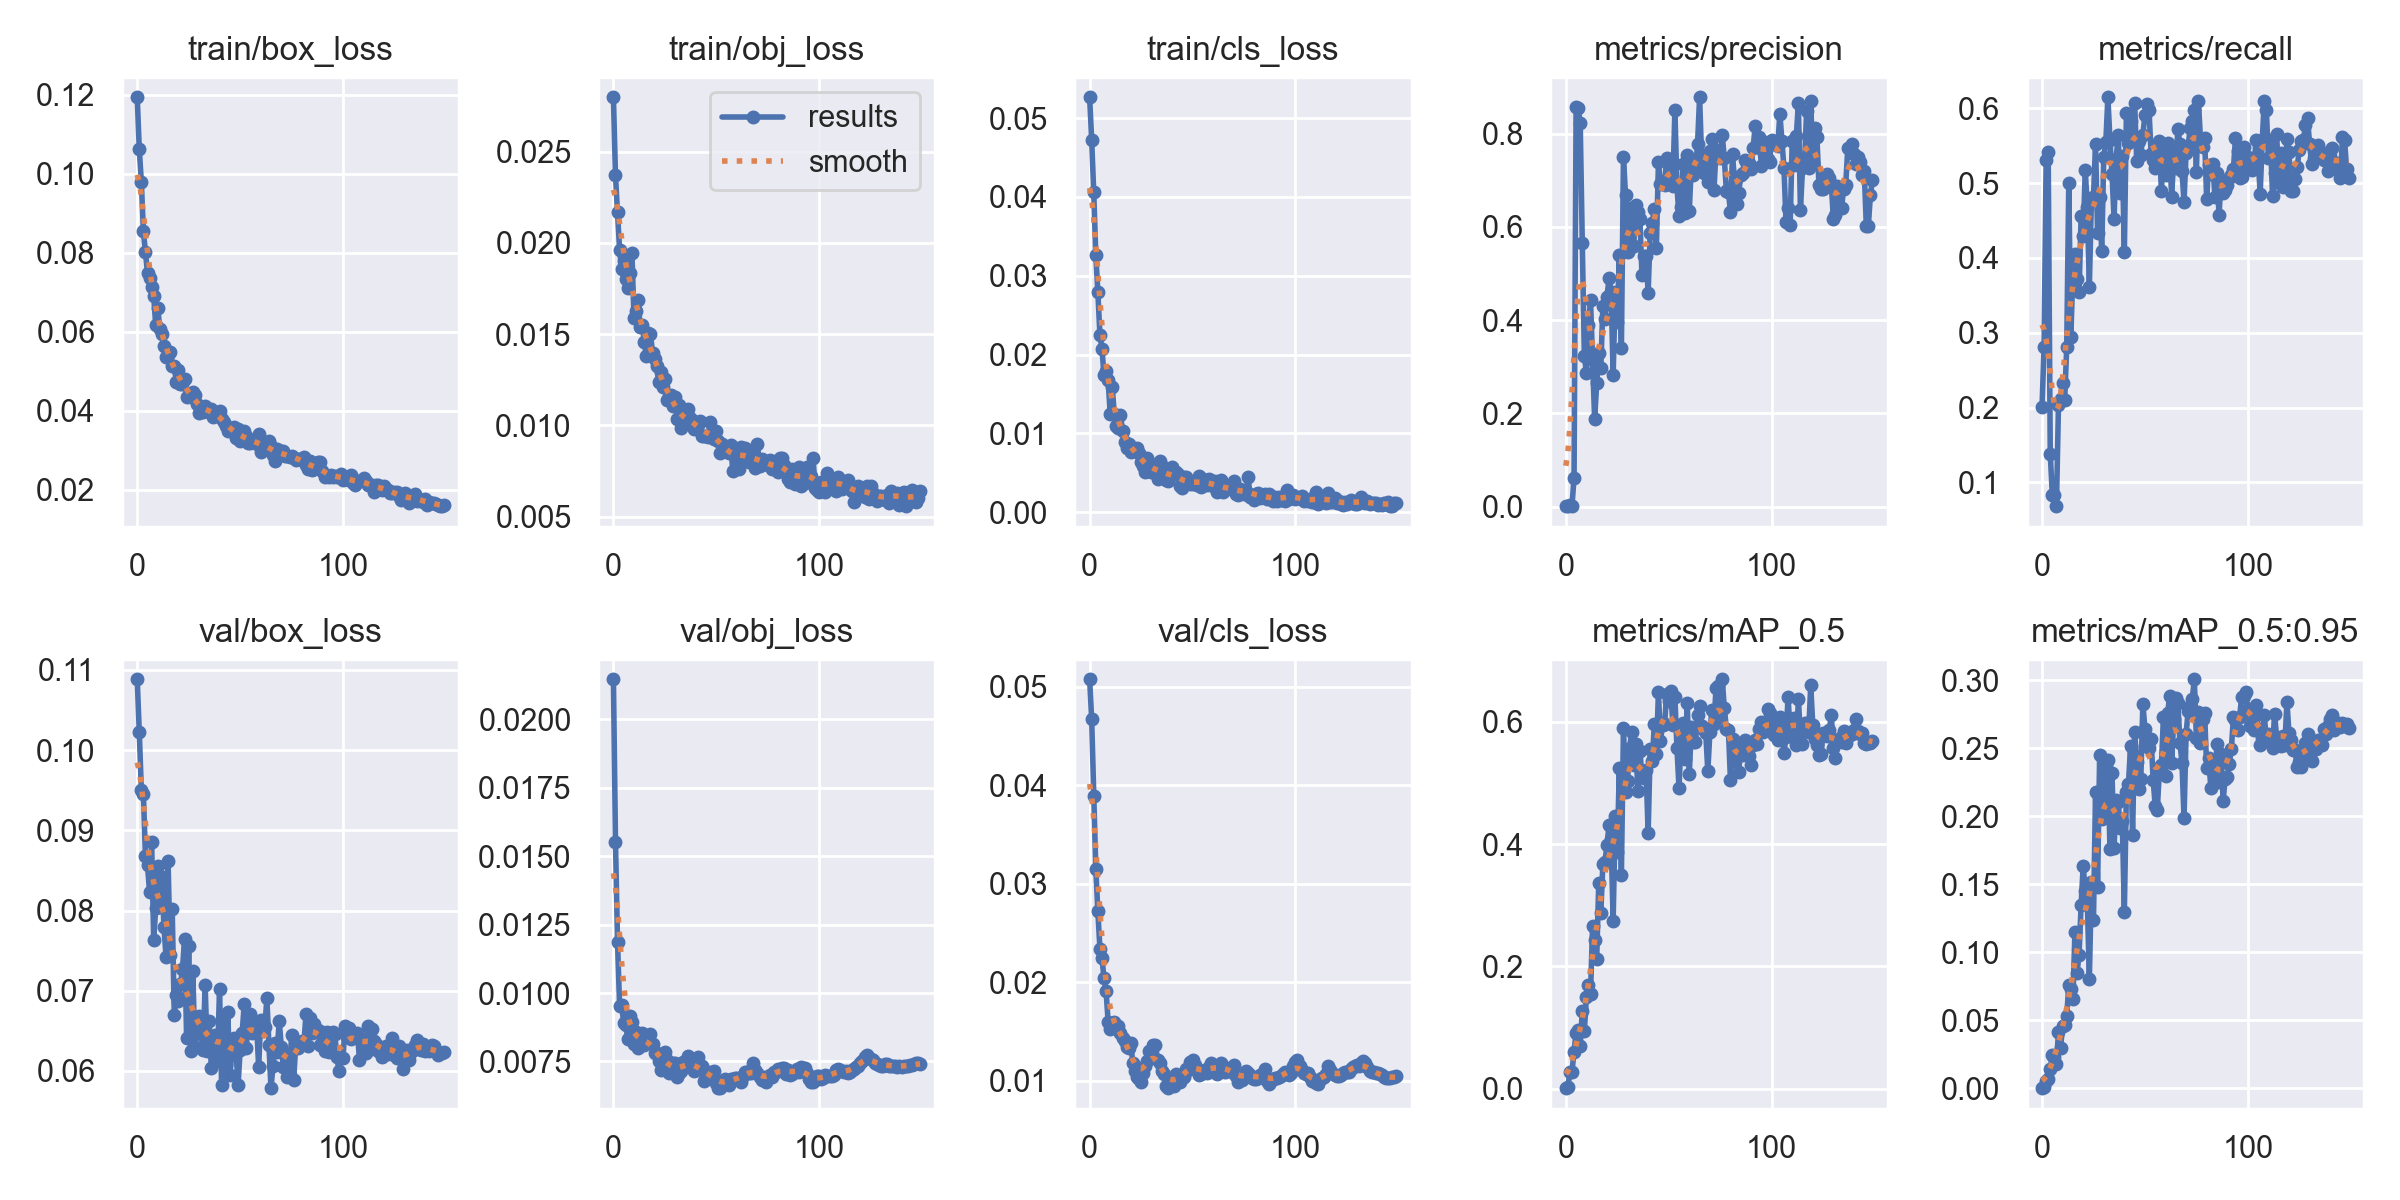

The file beside this chart, header and first rows:
epoch, train/box_loss, train/obj_loss, train/cls_loss, metrics/precision, metrics/recall, metrics/mAP_0.5, metrics/mAP_0.5:0.95, val/box_loss, val/obj_loss, val/cls_loss, x/lr0, x/lr1, x/lr2
0, 0.1194, 0.02797, 0.05264, 0.0007895, 0.2003, 0.0009611, 0.0002305, 0.1088, 0.02146, 0.05075, 0.0892, 0.0012, 0.0012
1, 0.1063, 0.02369, 0.04725, 0.0011, 0.2808, 0.003051, 0.0007559, 0.1023, 0.01553, 0.0467, 0.07748, 0.002484, 0.002484
2, 0.098, 0.02168, 0.04057, 0.002389, 0.5304, 0.02815, 0.005449, 0.09508, 0.01186, 0.03894, 0.06575, 0.00375, 0.00375
3, 0.0854, 0.01962, 0.03267, 0.001905, 0.5411, 0.0278, 0.006679, 0.09455, 0.009524, 0.03153, 0.054, 0.004999, 0.004999
4, 0.08017, 0.01854, 0.02792, 0.06155, 0.1377, 0.06083, 0.014, 0.08675, 0.009545, 0.02724, 0.04223, 0.006231, 0.006231
5, 0.07488, 0.01899, 0.02254, 0.8562, 0.08333, 0.09186, 0.02496, 0.08564, 0.008897, 0.02343, 0.03045, 0.007446, 0.007446
6, 0.0737, 0.01801, 0.02072, 0.8558, 0.08333, 0.09659, 0.02304, 0.08228, 0.008839, 0.02243, 0.01864, 0.008644, 0.008644
7, 0.07128, 0.01754, 0.01736, 0.822, 0.06818, 0.07032, 0.01831, 0.08859, 0.00832, 0.02044, 0.009538, 0.009538, 0.009538
8, 0.06913, 0.01837, 0.0179, 0.5654, 0.204, 0.127, 0.04152, 0.07635, 0.009177, 0.0191, 0.009538, 0.009538, 0.009538
9, 0.06161, 0.01944, 0.0168, 0.3231, 0.2114, 0.09443, 0.02995, 0.08033, 0.008935, 0.01599, 0.009472, 0.009472, 0.009472
10, 0.06595, 0.01586, 0.01245, 0.2866, 0.2334, 0.1498, 0.04565, 0.08559, 0.00815, 0.01527, 0.009406, 0.009406, 0.009406
11, 0.06064, 0.01628, 0.01585, 0.389, 0.2098, 0.1698, 0.04632, 0.08044, 0.008587, 0.0155, 0.00934, 0.00934, 0.00934
12, 0.0593, 0.01687, 0.01243, 0.4425, 0.2804, 0.1544, 0.05307, 0.08418, 0.007995, 0.016, 0.009274, 0.009274, 0.009274
13, 0.05636, 0.01539, 0.01088, 0.3141, 0.5002, 0.2667, 0.0761, 0.07793, 0.008179, 0.01559, 0.009208, 0.009208, 0.009208
14, 0.05359, 0.01548, 0.01065, 0.187, 0.2937, 0.2424, 0.07321, 0.07421, 0.008524, 0.01556, 0.009142, 0.009142, 0.009142
15, 0.0541, 0.01457, 0.01232, 0.264, 0.3816, 0.2118, 0.06613, 0.0862, 0.008106, 0.01486, 0.009076, 0.009076, 0.009076
16, 0.0548, 0.01379, 0.01035, 0.3293, 0.4056, 0.3362, 0.1151, 0.0745, 0.0083, 0.01431, 0.00901, 0.00901, 0.00901
17, 0.05127, 0.01504, 0.008858, 0.2971, 0.3711, 0.2878, 0.08479, 0.08015, 0.008252, 0.01409, 0.008944, 0.008944, 0.008944
18, 0.05122, 0.01501, 0.008181, 0.4308, 0.3545, 0.367, 0.09848, 0.06699, 0.008493, 0.01346, 0.008878, 0.008878, 0.008878
19, 0.04736, 0.01398, 0.008642, 0.4019, 0.4555, 0.3711, 0.1351, 0.06947, 0.008136, 0.01336, 0.008812, 0.008812, 0.008812
20, 0.0502, 0.01364, 0.007576, 0.4501, 0.4289, 0.3976, 0.1637, 0.06877, 0.007816, 0.01384, 0.008746, 0.008746, 0.008746
21, 0.04674, 0.01327, 0.007702, 0.4893, 0.5172, 0.4311, 0.145, 0.07079, 0.007796, 0.01177, 0.00868, 0.00868, 0.00868
22, 0.04667, 0.01236, 0.007937, 0.461, 0.4685, 0.4077, 0.1383, 0.07275, 0.007515, 0.01099, 0.008614, 0.008614, 0.008614
23, 0.0479, 0.01291, 0.008122, 0.2818, 0.3618, 0.2749, 0.08038, 0.07644, 0.007203, 0.01036, 0.008548, 0.008548, 0.008548
24, 0.04339, 0.01212, 0.007564, 0.4606, 0.4783, 0.4458, 0.1517, 0.06409, 0.007737, 0.01018, 0.008482, 0.008482, 0.008482
25, 0.04378, 0.01256, 0.006374, 0.3959, 0.4812, 0.3877, 0.1237, 0.07561, 0.007833, 0.009882, 0.008416, 0.008416, 0.008416
26, 0.04355, 0.01141, 0.005823, 0.54, 0.5526, 0.5241, 0.2178, 0.06244, 0.007558, 0.01077, 0.00835, 0.00835, 0.00835
27, 0.04469, 0.01159, 0.005058, 0.339, 0.4335, 0.3501, 0.1481, 0.07247, 0.007078, 0.01147, 0.008284, 0.008284, 0.008284
28, 0.04408, 0.01168, 0.006822, 0.7491, 0.4817, 0.5893, 0.2451, 0.06297, 0.007109, 0.01199, 0.008218, 0.008218, 0.008218
29, 0.04169, 0.01104, 0.006073, 0.6691, 0.4087, 0.4849, 0.1985, 0.06499, 0.007434, 0.01306, 0.008152, 0.008152, 0.008152
30, 0.03945, 0.01158, 0.005104, 0.5454, 0.5346, 0.503, 0.2057, 0.06686, 0.00745, 0.01244, 0.008086, 0.008086, 0.008086
31, 0.04043, 0.01034, 0.005938, 0.6411, 0.5544, 0.5573, 0.2368, 0.06462, 0.006947, 0.01364, 0.00802, 0.00802, 0.00802
32, 0.0397, 0.01111, 0.004916, 0.5974, 0.6147, 0.5835, 0.2418, 0.06256, 0.007096, 0.01365, 0.007954, 0.007954, 0.007954
33, 0.04123, 0.009846, 0.004211, 0.5596, 0.5582, 0.5291, 0.1763, 0.07078, 0.007166, 0.01218, 0.007888, 0.007888, 0.007888
34, 0.03996, 0.01031, 0.006488, 0.6471, 0.5126, 0.5634, 0.2319, 0.06249, 0.007481, 0.01181, 0.007822, 0.007822, 0.007822
35, 0.03988, 0.01007, 0.005901, 0.6328, 0.4526, 0.4874, 0.1766, 0.06618, 0.007383, 0.01097, 0.007756, 0.007756, 0.007756
36, 0.04036, 0.01088, 0.005076, 0.6162, 0.5317, 0.5528, 0.2118, 0.06041, 0.007693, 0.0107, 0.00769, 0.00769, 0.00769
37, 0.0383, 0.01043, 0.004134, 0.497, 0.5638, 0.5101, 0.2107, 0.06219, 0.007393, 0.009519, 0.007624, 0.007624, 0.007624
38, 0.03956, 0.01031, 0.003977, 0.5367, 0.4872, 0.5074, 0.1913, 0.06447, 0.007501, 0.00927, 0.007558, 0.007558, 0.007558
39, 0.03949, 0.009802, 0.004529, 0.5376, 0.5363, 0.5217, 0.1967, 0.06125, 0.007168, 0.01019, 0.007492, 0.007492, 0.007492
40, 0.04, 0.01005, 0.005709, 0.4586, 0.4076, 0.4176, 0.13, 0.07028, 0.007182, 0.01018, 0.007426, 0.007426, 0.007426
41, 0.03788, 0.01003, 0.004806, 0.587, 0.5939, 0.5551, 0.218, 0.05819, 0.007665, 0.009531, 0.00736, 0.00736, 0.00736
42, 0.037, 0.01022, 0.00515, 0.6083, 0.5536, 0.5355, 0.2239, 0.06691, 0.007232, 0.0107, 0.007294, 0.007294, 0.007294
43, 0.03621, 0.009412, 0.004874, 0.6389, 0.5824, 0.596, 0.2515, 0.06069, 0.007353, 0.01007, 0.007228, 0.007228, 0.007228
44, 0.03477, 0.009398, 0.003288, 0.5547, 0.5608, 0.5467, 0.1867, 0.06738, 0.0068, 0.009935, 0.007162, 0.007162, 0.007162
45, 0.03571, 0.009418, 0.003019, 0.7385, 0.6071, 0.6478, 0.2622, 0.05944, 0.007065, 0.01039, 0.007096, 0.007096, 0.007096
46, 0.03533, 0.009362, 0.004486, 0.6923, 0.5301, 0.5691, 0.2404, 0.06243, 0.007049, 0.01041, 0.00703, 0.00703, 0.00703
47, 0.0358, 0.01019, 0.004426, 0.6957, 0.5566, 0.5942, 0.2202, 0.06411, 0.007119, 0.01122, 0.006964, 0.006964, 0.006964
48, 0.03294, 0.009551, 0.003709, 0.6904, 0.5377, 0.5959, 0.2277, 0.06253, 0.006961, 0.01114, 0.006898, 0.006898, 0.006898
49, 0.03531, 0.009229, 0.003611, 0.7477, 0.5648, 0.645, 0.283, 0.0582, 0.007147, 0.01193, 0.006832, 0.006832, 0.006832
50, 0.03236, 0.009701, 0.003637, 0.6935, 0.5908, 0.6337, 0.2645, 0.06256, 0.006705, 0.01218, 0.006766, 0.006766, 0.006766
51, 0.03244, 0.009132, 0.003837, 0.7407, 0.6058, 0.6493, 0.2559, 0.06479, 0.006525, 0.01166, 0.0067, 0.0067, 0.0067
52, 0.03492, 0.008461, 0.003496, 0.6884, 0.5973, 0.5949, 0.2503, 0.06834, 0.006536, 0.01125, 0.006634, 0.006634, 0.006634
53, 0.03361, 0.008956, 0.004588, 0.8505, 0.5393, 0.6408, 0.2572, 0.0629, 0.006796, 0.01065, 0.006568, 0.006568, 0.006568
54, 0.03191, 0.008734, 0.003251, 0.6867, 0.5311, 0.557, 0.2271, 0.06648, 0.006858, 0.01066, 0.006502, 0.006502, 0.006502
55, 0.0319, 0.008788, 0.004189, 0.6229, 0.5204, 0.4915, 0.2076, 0.06705, 0.006698, 0.01099, 0.006436, 0.006436, 0.006436
56, 0.03251, 0.008504, 0.003627, 0.643, 0.533, 0.5701, 0.2047, 0.06474, 0.006631, 0.01109, 0.00637, 0.00637, 0.00637
57, 0.03208, 0.008907, 0.003435, 0.7348, 0.5557, 0.5977, 0.2328, 0.06494, 0.006867, 0.01079, 0.006304, 0.006304, 0.006304
58, 0.03145, 0.007516, 0.004251, 0.6297, 0.4894, 0.5387, 0.2375, 0.06592, 0.006864, 0.01147, 0.006238, 0.006238, 0.006238
59, 0.03415, 0.008606, 0.003666, 0.7545, 0.5396, 0.6309, 0.273, 0.06047, 0.006913, 0.01182, 0.006172, 0.006172, 0.006172
... 90 more rows
